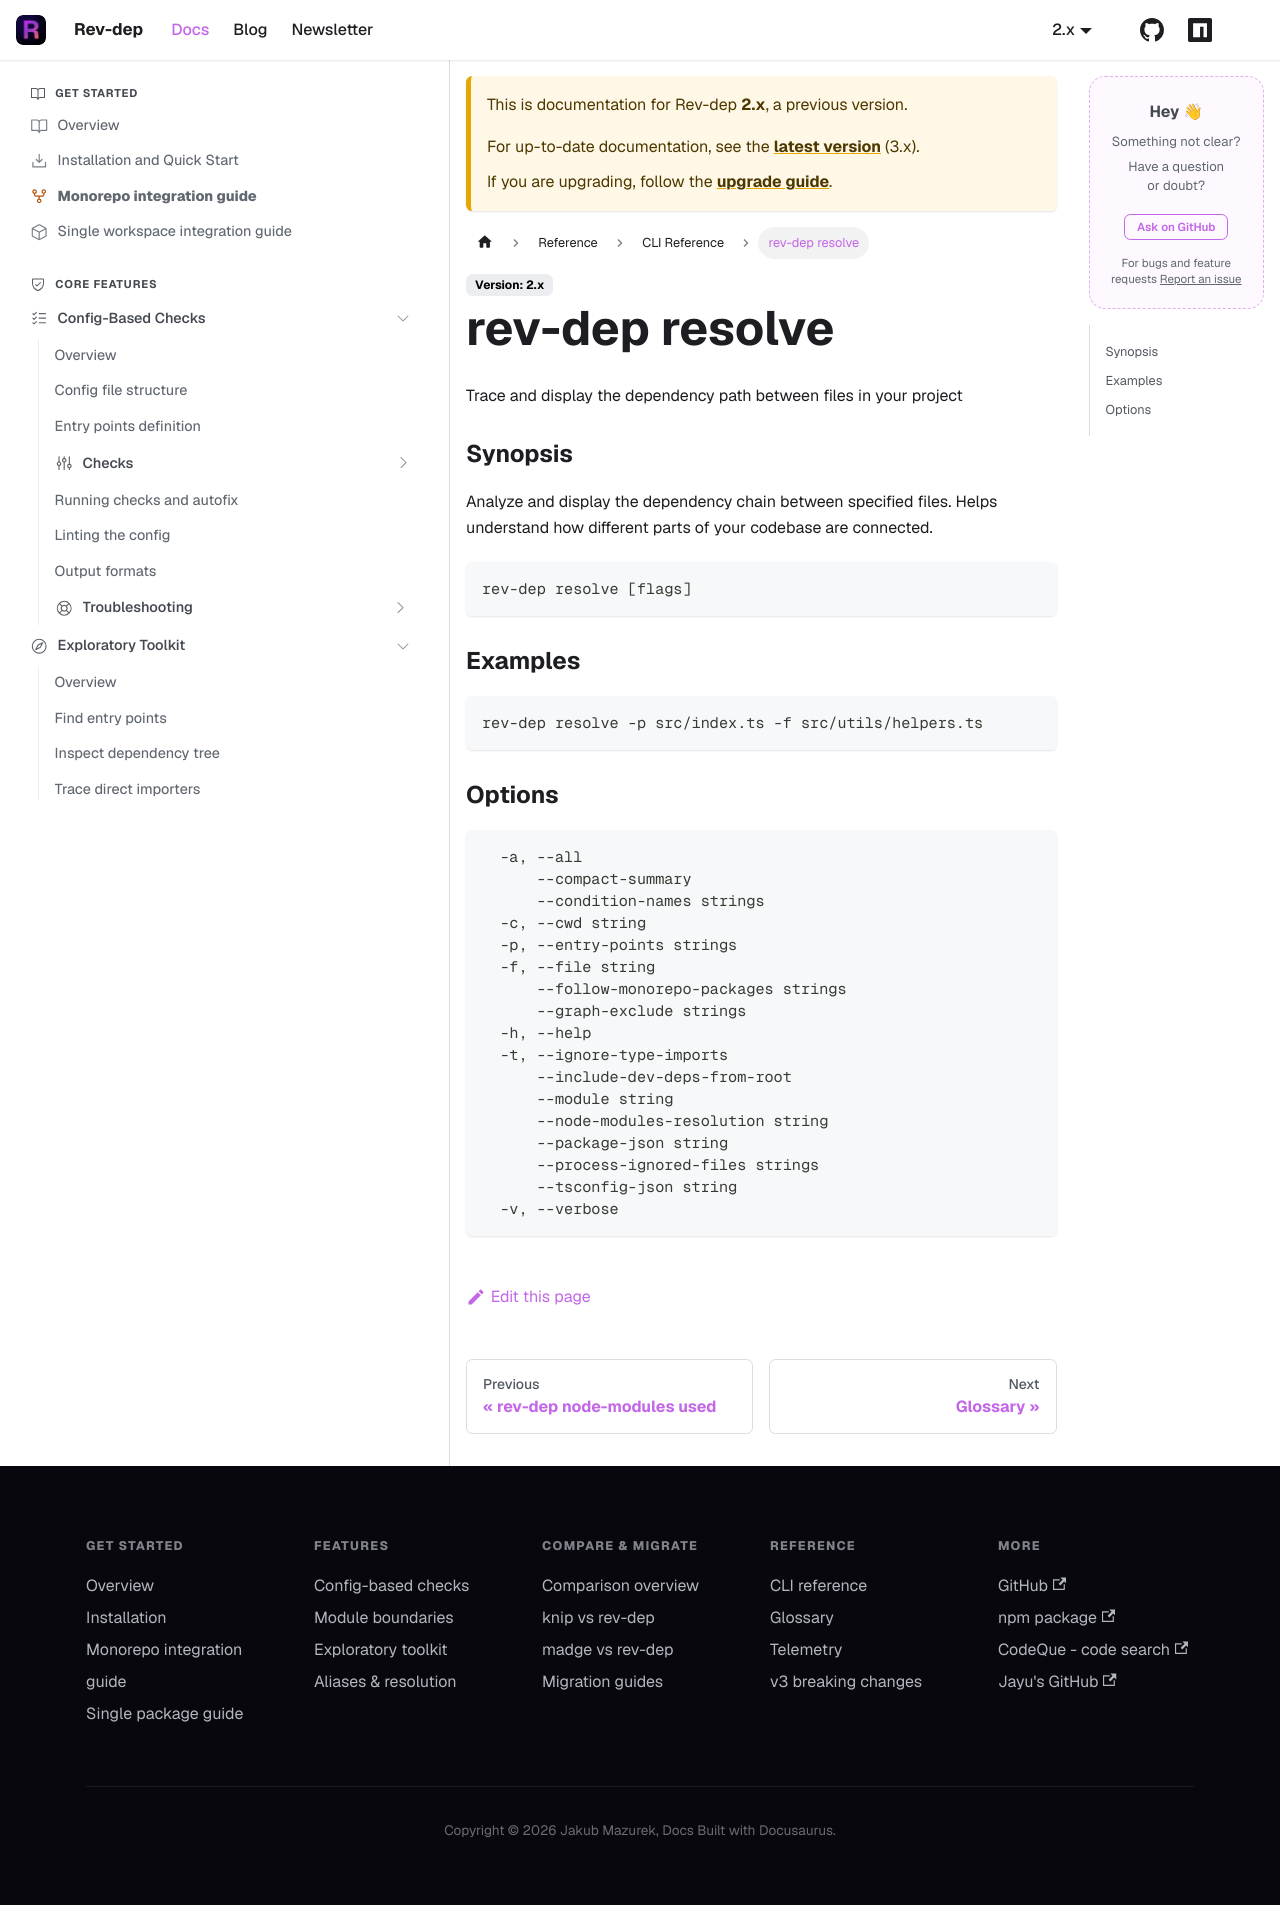

repository: jayu/rev-dep · page: docs/2/cli-reference/generated/rev-dep_resolve.html · generator: docusaurus

---
title: "rev-dep resolve"
description: "Trace and display the dependency path between files in your project"
---

Trace and display the dependency path between files in your project

### Synopsis

Analyze and display the dependency chain between specified files.
Helps understand how different parts of your codebase are connected.

```
rev-dep resolve [flags]
```

### Examples

```
rev-dep resolve -p src/index.ts -f src/utils/helpers.ts
```

### Options

```
  -a, --all                                                         Show all possible resolution paths, not just the first one
      --compact-summary                                             Display a compact summary of found paths
      --condition-names strings                                     List of conditions for package.json imports resolution (e.g. node, imports, default)
  -c, --cwd string                                                  Working directory for the command (default "$PWD")
  -p, --entry-points strings                                        Entry point file(s) or glob pattern(s) to start analysis from (default: auto-detected)
  -f, --file string                                                 Target file to check for dependencies
      --follow-monorepo-packages strings                            Enable resolution of imports from monorepo workspace packages. Pass without value to follow all, or pass package names with = (e.g. --follow-monorepo-packages=@acme/ui,@acme/shared)
      --graph-exclude strings                                       Glob patterns to exclude files from dependency analysis
  -h, --help                                                        help for resolve
  -t, --ignore-type-imports                                         Exclude type imports from the analysis
      --include-dev-deps-from-root                                  Treat the monorepo root package.json devDependencies as available to package code, so they are not reported as missing or unresolved. Mirrors config nodeModulesResolution.includeDevDepsFromRoot
      --module string                                               Target module name (npm package or built-in module) to check for dependencies
      --node-modules-resolution string                              Which package.json each import is validated against: 'entry-package' (the cwd package.json, default) or 'nearest-package' (each file's own nearest package.json) (default "entry-package")
      --process-ignored-files strings                               Glob patterns to process even if they are ignored by gitignore or exclude patterns
      --tsconfig-json string                                        Path to tsconfig.json (default: ./tsconfig.json)
  -v, --verbose                                                     Show warnings and verbose output
```
